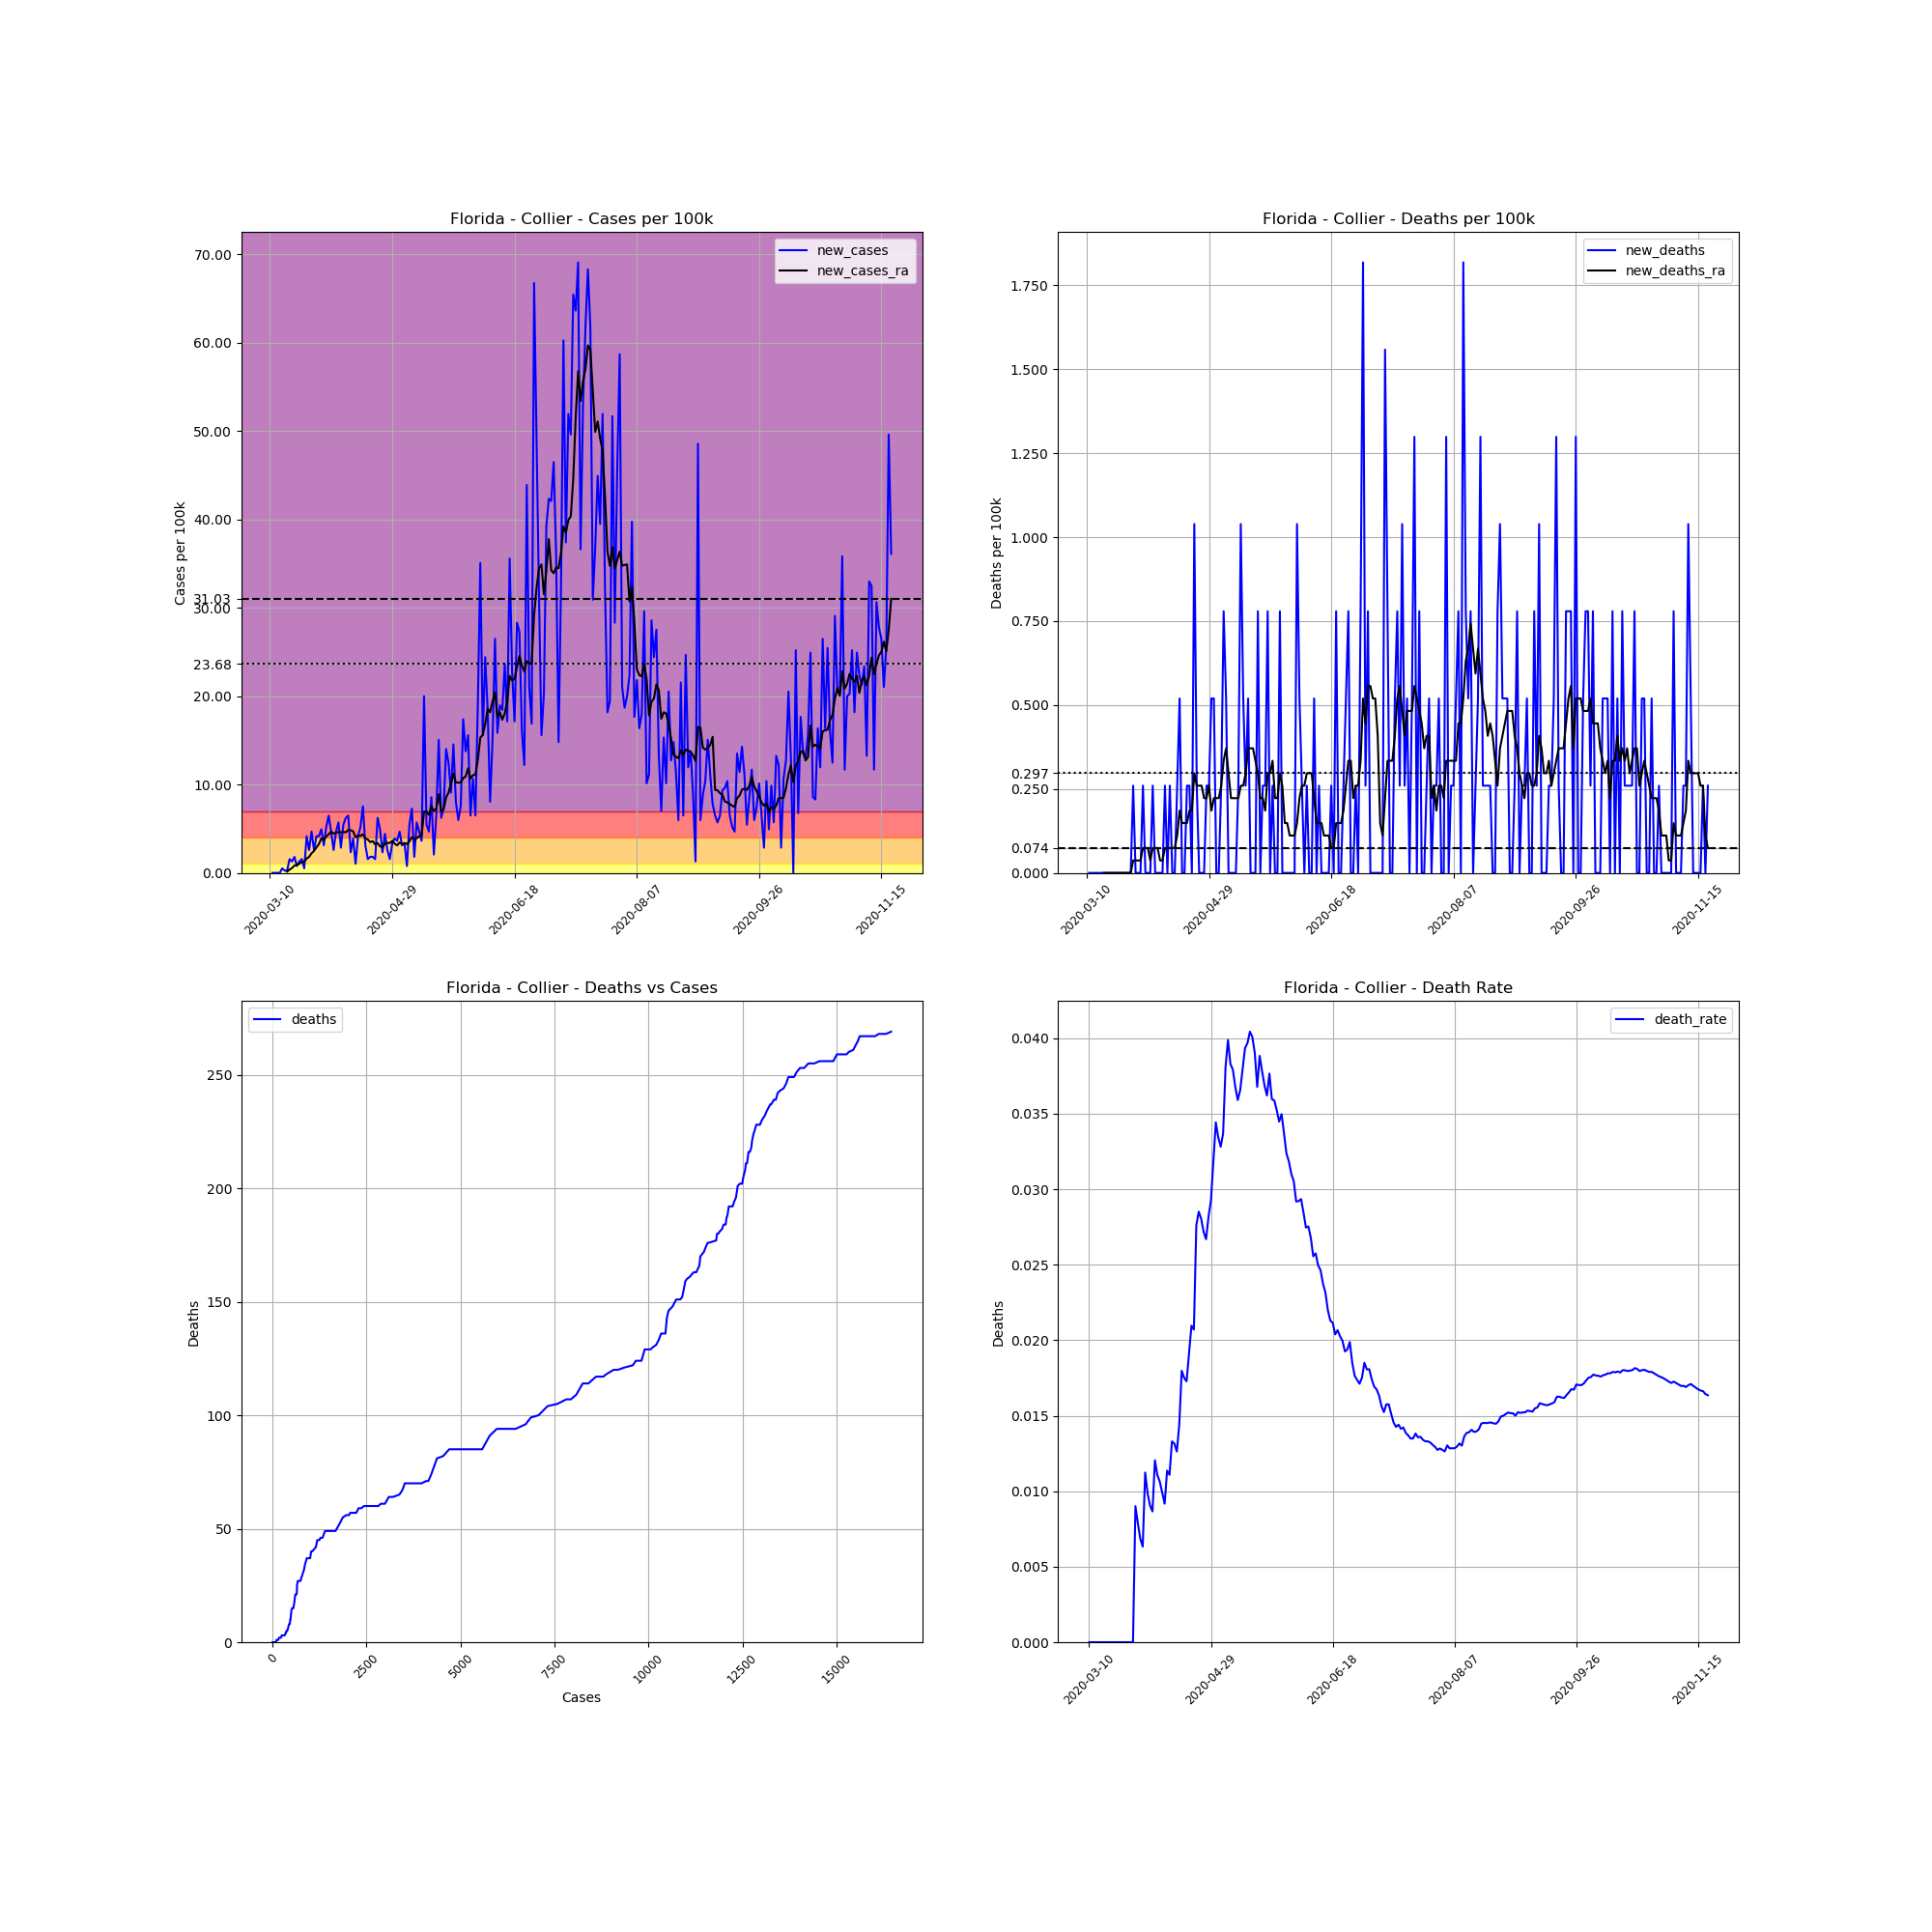

The data file committed next to this chart (first rows):
, date, county, state, fips, cases, deaths, COUNTY, STNAME, CTYNAME, POPESTIMATE2019, cases_per_100k, deaths_per_100k, death_rate, new_cases, new_deaths, new_cases_ra, new_deaths_ra
35147, 2020-03-10, Collier, Florida, 12021, 3, 0, 21, Florida, Collier, 384902, 0.7794, 0.0, 0.0, , , , 
35148, 2020-03-11, Collier, Florida, 12021, 3, 0, 21, Florida, Collier, 384902, 0.7794, 0.0, 0.0, 0.0, 0.0, , 
35149, 2020-03-12, Collier, Florida, 12021, 3, 0, 21, Florida, Collier, 384902, 0.7794, 0.0, 0.0, 0.0, 0.0, , 
35150, 2020-03-13, Collier, Florida, 12021, 3, 0, 21, Florida, Collier, 384902, 0.7794, 0.0, 0.0, 0.0, 0.0, , 
35151, 2020-03-14, Collier, Florida, 12021, 3, 0, 21, Florida, Collier, 384902, 0.7794, 0.0, 0.0, 0.0, 0.0, , 
35152, 2020-03-15, Collier, Florida, 12021, 5, 0, 21, Florida, Collier, 384902, 1.299, 0.0, 0.0, 0.5196, 0.0, , 
35153, 2020-03-16, Collier, Florida, 12021, 6, 0, 21, Florida, Collier, 384902, 1.559, 0.0, 0.0, 0.2598, 0.0, , 
35154, 2020-03-17, Collier, Florida, 12021, 7, 0, 21, Florida, Collier, 384902, 1.819, 0.0, 0.0, 0.2598, 0.0, 0.1485, 0.0
35155, 2020-03-18, Collier, Florida, 12021, 13, 0, 21, Florida, Collier, 384902, 3.377, 0.0, 0.0, 1.559, 0.0, 0.3712, 0.0
35156, 2020-03-19, Collier, Florida, 12021, 18, 0, 21, Florida, Collier, 384902, 4.677, 0.0, 0.0, 1.299, 0.0, 0.5567, 0.0
35157, 2020-03-20, Collier, Florida, 12021, 25, 0, 21, Florida, Collier, 384902, 6.495, 0.0, 0.0, 1.819, 0.0, 0.8165, 0.0
35158, 2020-03-21, Collier, Florida, 12021, 28, 0, 21, Florida, Collier, 384902, 7.275, 0.0, 0.0, 0.7794, 0.0, 0.9279, 0.0
35159, 2020-03-22, Collier, Florida, 12021, 33, 0, 21, Florida, Collier, 384902, 8.574, 0.0, 0.0, 1.299, 0.0, 1.039, 0.0
35160, 2020-03-23, Collier, Florida, 12021, 39, 0, 21, Florida, Collier, 384902, 10.13, 0.0, 0.0, 1.559, 0.0, 1.225, 0.0
35161, 2020-03-24, Collier, Florida, 12021, 41, 0, 21, Florida, Collier, 384902, 10.65, 0.0, 0.0, 0.5196, 0.0, 1.262, 0.0
35162, 2020-03-25, Collier, Florida, 12021, 57, 0, 21, Florida, Collier, 384902, 14.81, 0.0, 0.0, 4.157, 0.0, 1.633, 0.0
35163, 2020-03-26, Collier, Florida, 12021, 67, 0, 21, Florida, Collier, 384902, 17.41, 0.0, 0.0, 2.598, 0.0, 1.819, 0.0
35164, 2020-03-27, Collier, Florida, 12021, 85, 0, 21, Florida, Collier, 384902, 22.08, 0.0, 0.0, 4.677, 0.0, 2.227, 0.0
35165, 2020-03-28, Collier, Florida, 12021, 95, 0, 21, Florida, Collier, 384902, 24.68, 0.0, 0.0, 2.598, 0.0, 2.487, 0.0
35166, 2020-03-29, Collier, Florida, 12021, 111, 1, 21, Florida, Collier, 384902, 28.84, 0.2598, 0.009009, 4.157, 0.2598, 2.895, 0.03712
35167, 2020-03-30, Collier, Florida, 12021, 127, 1, 21, Florida, Collier, 384902, 33, 0.2598, 0.007874, 4.157, 0.0, 3.266, 0.03712
35168, 2020-03-31, Collier, Florida, 12021, 146, 1, 21, Florida, Collier, 384902, 37.93, 0.2598, 0.006849, 4.936, 0.0, 3.897, 0.03712
35169, 2020-04-01, Collier, Florida, 12021, 158, 1, 21, Florida, Collier, 384902, 41.05, 0.2598, 0.006329, 3.118, 0.0, 3.749, 0.03712
35170, 2020-04-02, Collier, Florida, 12021, 178, 2, 21, Florida, Collier, 384902, 46.25, 0.5196, 0.01124, 5.196, 0.2598, 4.12, 0.07423
35171, 2020-04-03, Collier, Florida, 12021, 203, 2, 21, Florida, Collier, 384902, 52.74, 0.5196, 0.009852, 6.495, 0.0, 4.38, 0.07423
35172, 2020-04-04, Collier, Florida, 12021, 221, 2, 21, Florida, Collier, 384902, 57.42, 0.5196, 0.00905, 4.677, 0.0, 4.677, 0.07423
35173, 2020-04-05, Collier, Florida, 12021, 231, 2, 21, Florida, Collier, 384902, 60.02, 0.5196, 0.008658, 2.598, 0.0, 4.454, 0.03712
35174, 2020-04-06, Collier, Florida, 12021, 249, 3, 21, Florida, Collier, 384902, 64.69, 0.7794, 0.01205, 4.677, 0.2598, 4.528, 0.07423
35175, 2020-04-07, Collier, Florida, 12021, 271, 3, 21, Florida, Collier, 384902, 70.41, 0.7794, 0.01107, 5.716, 0.0, 4.639, 0.07423
35176, 2020-04-08, Collier, Florida, 12021, 282, 3, 21, Florida, Collier, 384902, 73.27, 0.7794, 0.01064, 2.858, 0.0, 4.602, 0.07423
35177, 2020-04-09, Collier, Florida, 12021, 303, 3, 21, Florida, Collier, 384902, 78.72, 0.7794, 0.009901, 5.456, 0.0, 4.639, 0.03712
35178, 2020-04-10, Collier, Florida, 12021, 327, 3, 21, Florida, Collier, 384902, 84.96, 0.7794, 0.009174, 6.235, 0.0, 4.602, 0.03712
35179, 2020-04-11, Collier, Florida, 12021, 352, 4, 21, Florida, Collier, 384902, 91.45, 1.039, 0.01136, 6.495, 0.2598, 4.862, 0.07423
35180, 2020-04-12, Collier, Florida, 12021, 361, 4, 21, Florida, Collier, 384902, 93.79, 1.039, 0.01108, 2.338, 0.0, 4.825, 0.07423
35181, 2020-04-13, Collier, Florida, 12021, 376, 5, 21, Florida, Collier, 384902, 97.69, 1.299, 0.0133, 3.897, 0.2598, 4.714, 0.07423
35182, 2020-04-14, Collier, Florida, 12021, 380, 5, 21, Florida, Collier, 384902, 98.73, 1.299, 0.01316, 1.039, 0.0, 4.046, 0.07423
35183, 2020-04-15, Collier, Florida, 12021, 396, 5, 21, Florida, Collier, 384902, 102.9, 1.299, 0.01263, 4.157, 0.0, 4.231, 0.07423
35184, 2020-04-16, Collier, Florida, 12021, 416, 6, 21, Florida, Collier, 384902, 108.1, 1.559, 0.01442, 5.196, 0.2598, 4.194, 0.1113
35185, 2020-04-17, Collier, Florida, 12021, 445, 8, 21, Florida, Collier, 384902, 115.6, 2.078, 0.01798, 7.534, 0.5196, 4.38, 0.1856
35186, 2020-04-18, Collier, Florida, 12021, 457, 8, 21, Florida, Collier, 384902, 118.7, 2.078, 0.01751, 3.118, 0.0, 3.897, 0.1485
35187, 2020-04-19, Collier, Florida, 12021, 463, 8, 21, Florida, Collier, 384902, 120.3, 2.078, 0.01728, 1.559, 0.0, 3.786, 0.1485
35188, 2020-04-20, Collier, Florida, 12021, 470, 9, 21, Florida, Collier, 384902, 122.1, 2.338, 0.01915, 1.819, 0.2598, 3.489, 0.1485
35189, 2020-04-21, Collier, Florida, 12021, 477, 10, 21, Florida, Collier, 384902, 123.9, 2.598, 0.02096, 1.819, 0.2598, 3.6, 0.1856
35190, 2020-04-22, Collier, Florida, 12021, 483, 10, 21, Florida, Collier, 384902, 125.5, 2.598, 0.0207, 1.559, 0.0, 3.229, 0.1856
35191, 2020-04-23, Collier, Florida, 12021, 507, 14, 21, Florida, Collier, 384902, 131.7, 3.637, 0.02761, 6.235, 1.039, 3.377, 0.2969
35192, 2020-04-24, Collier, Florida, 12021, 526, 15, 21, Florida, Collier, 384902, 136.7, 3.897, 0.02852, 4.936, 0.2598, 3.006, 0.2598
35193, 2020-04-25, Collier, Florida, 12021, 535, 15, 21, Florida, Collier, 384902, 139, 3.897, 0.02804, 2.338, 0.0, 2.895, 0.2598
35194, 2020-04-26, Collier, Florida, 12021, 552, 15, 21, Florida, Collier, 384902, 143.4, 3.897, 0.02717, 4.417, 0.0, 3.303, 0.2598
35195, 2020-04-27, Collier, Florida, 12021, 562, 15, 21, Florida, Collier, 384902, 146, 3.897, 0.02669, 2.598, 0.0, 3.415, 0.2227
35196, 2020-04-28, Collier, Florida, 12021, 568, 16, 21, Florida, Collier, 384902, 147.6, 4.157, 0.02817, 1.559, 0.2598, 3.377, 0.2227
35197, 2020-04-29, Collier, Florida, 12021, 581, 17, 21, Florida, Collier, 384902, 150.9, 4.417, 0.02926, 3.377, 0.2598, 3.637, 0.2598
35198, 2020-04-30, Collier, Florida, 12021, 596, 19, 21, Florida, Collier, 384902, 154.8, 4.936, 0.03188, 3.897, 0.5196, 3.303, 0.1856
35199, 2020-05-01, Collier, Florida, 12021, 610, 21, 21, Florida, Collier, 384902, 158.5, 5.456, 0.03443, 3.637, 0.5196, 3.118, 0.2227
35200, 2020-05-02, Collier, Florida, 12021, 628, 21, 21, Florida, Collier, 384902, 163.2, 5.456, 0.03344, 4.677, 0.0, 3.452, 0.2227
35201, 2020-05-03, Collier, Florida, 12021, 640, 21, 21, Florida, Collier, 384902, 166.3, 5.456, 0.03281, 3.118, 0.0, 3.266, 0.2227
35202, 2020-05-04, Collier, Florida, 12021, 653, 22, 21, Florida, Collier, 384902, 169.7, 5.716, 0.03369, 3.377, 0.2598, 3.377, 0.2598
35203, 2020-05-05, Collier, Florida, 12021, 656, 25, 21, Florida, Collier, 384902, 170.4, 6.495, 0.03811, 0.7794, 0.7794, 3.266, 0.334
35204, 2020-05-06, Collier, Florida, 12021, 677, 27, 21, Florida, Collier, 384902, 175.9, 7.015, 0.03988, 5.456, 0.5196, 3.563, 0.3712
35205, 2020-05-07, Collier, Florida, 12021, 705, 27, 21, Florida, Collier, 384902, 183.2, 7.015, 0.0383, 7.275, 0.0, 4.046, 0.2969
35206, 2020-05-08, Collier, Florida, 12021, 712, 27, 21, Florida, Collier, 384902, 185, 7.015, 0.03792, 1.819, 0.0, 3.786, 0.2227
... 195 more rows
